Run: headless pygame with SDL's dummy video driver; simulated clock (each Clock.tick advances the game by its frame time, no real sleeping); random seed 0; keys injected as events and as key.get_pressed() state; mouse plan: one left click at the window centre at the start of phase 2, then a move to the lower-right quarter at the start of phase 3.
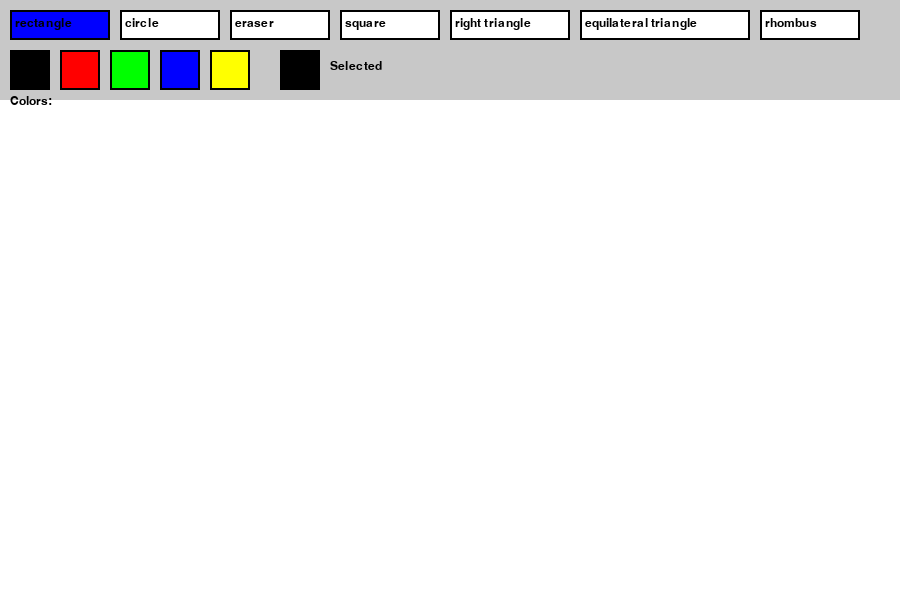
Frame 1 of 4 · flips 1–60 · no input
Frame 2 of 4 · flips 61–180 · clicked the window centre · tapped SPACE, RETURN · held RIGHT (→), D · screen unchanged from frame 1, image omitted
Frame 3 of 4 · flips 181–300 · moved the mouse to the lower-right quarter · held DOWN (↓), S · screen unchanged from frame 2, image omitted
Frame 4 of 4 · flips 301–420 · held LEFT (←), A, UP (↑), W · screen unchanged from frame 3, image omitted

The pygame program that drew these frames:

import pygame
import math

pygame.init()

# Window
WIDTH, HEIGHT = 900, 600
screen = pygame.display.set_mode((WIDTH, HEIGHT))
pygame.display.set_caption("Simple Paint")

# Colors
WHITE = (255, 255, 255)
BLACK = (0, 0, 0)
RED = (255, 0, 0)
GREEN = (0, 255, 0)
BLUE = (0, 0, 255)
YELLOW = (255, 255, 0)
GRAY = (200, 200, 200)

# Background
screen.fill(WHITE)

# Font
font = pygame.font.SysFont("Arial", 18)

# Current settings
current_color = BLACK
current_tool = "rectangle"

# Mouse positions
start_pos = None
drawing = False

# Canvas for saving drawings
canvas = pygame.Surface((WIDTH, HEIGHT))
canvas.fill(WHITE)

# Tool buttons
tool_buttons = {
    "rectangle": pygame.Rect(10, 10, 100, 30),
    "circle": pygame.Rect(120, 10, 100, 30),
    "eraser": pygame.Rect(230, 10, 100, 30),
    "square": pygame.Rect(340, 10, 100, 30),
    "right triangle": pygame.Rect(450, 10, 120, 30),
    "equilateral triangle": pygame.Rect(580, 10, 170, 30),
    "rhombus": pygame.Rect(760, 10, 100, 30)
}

# Color buttons
color_buttons = [
    (BLACK, pygame.Rect(10, 50, 40, 40)),
    (RED, pygame.Rect(60, 50, 40, 40)),
    (GREEN, pygame.Rect(110, 50, 40, 40)),
    (BLUE, pygame.Rect(160, 50, 40, 40)),
    (YELLOW, pygame.Rect(210, 50, 40, 40))
]


def draw_toolbar():
    # Top gray panel
    pygame.draw.rect(screen, GRAY, (0, 0, WIDTH, 100))

    # Draw tool buttons
    for tool, rect in tool_buttons.items():
        if tool == current_tool:
            pygame.draw.rect(screen, BLUE, rect)
        else:
            pygame.draw.rect(screen, WHITE, rect)

        pygame.draw.rect(screen, BLACK, rect, 2)
        text = font.render(tool, True, BLACK)
        screen.blit(text, (rect.x + 5, rect.y + 7))

    # Draw color section
    text = font.render("Colors:", True, BLACK)
    screen.blit(text, (10, 95))

    for color, rect in color_buttons:
        pygame.draw.rect(screen, color, rect)
        pygame.draw.rect(screen, BLACK, rect, 2)

    # Show selected color
    pygame.draw.rect(screen, current_color, (280, 50, 40, 40))
    pygame.draw.rect(screen, BLACK, (280, 50, 40, 40), 2)
    label = font.render("Selected", True, BLACK)
    screen.blit(label, (330, 60))


def draw_rectangle(surface, color, start, end):
    x = min(start[0], end[0])
    y = min(start[1], end[1])
    width = abs(start[0] - end[0])
    height = abs(start[1] - end[1])
    pygame.draw.rect(surface, color, (x, y, width, height), 2)


def draw_square(surface, color, start, end):
    side = min(abs(end[0] - start[0]), abs(end[1] - start[1]))
    x = start[0]
    y = start[1]

    if end[0] < start[0]:
        x = start[0] - side
    if end[1] < start[1]:
        y = start[1] - side

    pygame.draw.rect(surface, color, (x, y, side, side), 2)


def draw_circle(surface, color, start, end):
    radius = int(math.sqrt((end[0] - start[0]) ** 2 + (end[1] - start[1]) ** 2))
    pygame.draw.circle(surface, color, start, radius, 2)


def draw_right_triangle(surface, color, start, end):
    x1, y1 = start
    x2, y2 = end
    points = [(x1, y1), (x1, y2), (x2, y2)]
    pygame.draw.polygon(surface, color, points, 2)


def draw_equilateral_triangle(surface, color, start, end):
    x1, y1 = start
    x2, y2 = end

    side = abs(x2 - x1)
    height = int((math.sqrt(3) / 2) * side)

    p1 = (x1, y1)
    p2 = (x1 + side, y1)

    if y2 >= y1:
        p3 = (x1 + side // 2, y1 + height)
    else:
        p3 = (x1 + side // 2, y1 - height)

    pygame.draw.polygon(surface, color, [p1, p2, p3], 2)


def draw_rhombus(surface, color, start, end):
    x1, y1 = start
    x2, y2 = end

    center_x = (x1 + x2) // 2
    center_y = (y1 + y2) // 2

    points = [
        (center_x, y1),
        (x2, center_y),
        (center_x, y2),
        (x1, center_y)
    ]
    pygame.draw.polygon(surface, color, points, 2)


running = True
clock = pygame.time.Clock()

while running:
    screen.blit(canvas, (0, 0))
    draw_toolbar()

    # Preview shape while dragging
    if drawing and start_pos and current_tool != "eraser":
        temp_surface = canvas.copy()
        mouse_pos = pygame.mouse.get_pos()

        if current_tool == "rectangle":
            draw_rectangle(temp_surface, current_color, start_pos, mouse_pos)
        elif current_tool == "circle":
            draw_circle(temp_surface, current_color, start_pos, mouse_pos)
        elif current_tool == "square":
            draw_square(temp_surface, current_color, start_pos, mouse_pos)
        elif current_tool == "right triangle":
            draw_right_triangle(temp_surface, current_color, start_pos, mouse_pos)
        elif current_tool == "equilateral triangle":
            draw_equilateral_triangle(temp_surface, current_color, start_pos, mouse_pos)
        elif current_tool == "rhombus":
            draw_rhombus(temp_surface, current_color, start_pos, mouse_pos)

        screen.blit(temp_surface, (0, 0))
        draw_toolbar()

    for event in pygame.event.get():
        if event.type == pygame.QUIT:
            running = False

        elif event.type == pygame.MOUSEBUTTONDOWN:
            mouse_pos = event.pos

            # Check tool buttons
            for tool, rect in tool_buttons.items():
                if rect.collidepoint(mouse_pos):
                    current_tool = tool

            # Check color buttons
            for color, rect in color_buttons:
                if rect.collidepoint(mouse_pos):
                    current_color = color

            # Start drawing only below toolbar
            if mouse_pos[1] > 100:
                drawing = True
                start_pos = mouse_pos

                if current_tool == "eraser":
                    pygame.draw.circle(canvas, WHITE, mouse_pos, 20)

        elif event.type == pygame.MOUSEMOTION:
            if drawing and current_tool == "eraser":
                pygame.draw.circle(canvas, WHITE, event.pos, 20)

        elif event.type == pygame.MOUSEBUTTONUP:
            if drawing:
                end_pos = event.pos

                if current_tool == "rectangle":
                    draw_rectangle(canvas, current_color, start_pos, end_pos)
                elif current_tool == "circle":
                    draw_circle(canvas, current_color, start_pos, end_pos)
                elif current_tool == "square":
                    draw_square(canvas, current_color, start_pos, end_pos)
                elif current_tool == "right triangle":
                    draw_right_triangle(canvas, current_color, start_pos, end_pos)
                elif current_tool == "equilateral triangle":
                    draw_equilateral_triangle(canvas, current_color, start_pos, end_pos)
                elif current_tool == "rhombus":
                    draw_rhombus(canvas, current_color, start_pos, end_pos)

            drawing = False
            start_pos = None

    pygame.display.update()
    clock.tick(60)

pygame.quit()
